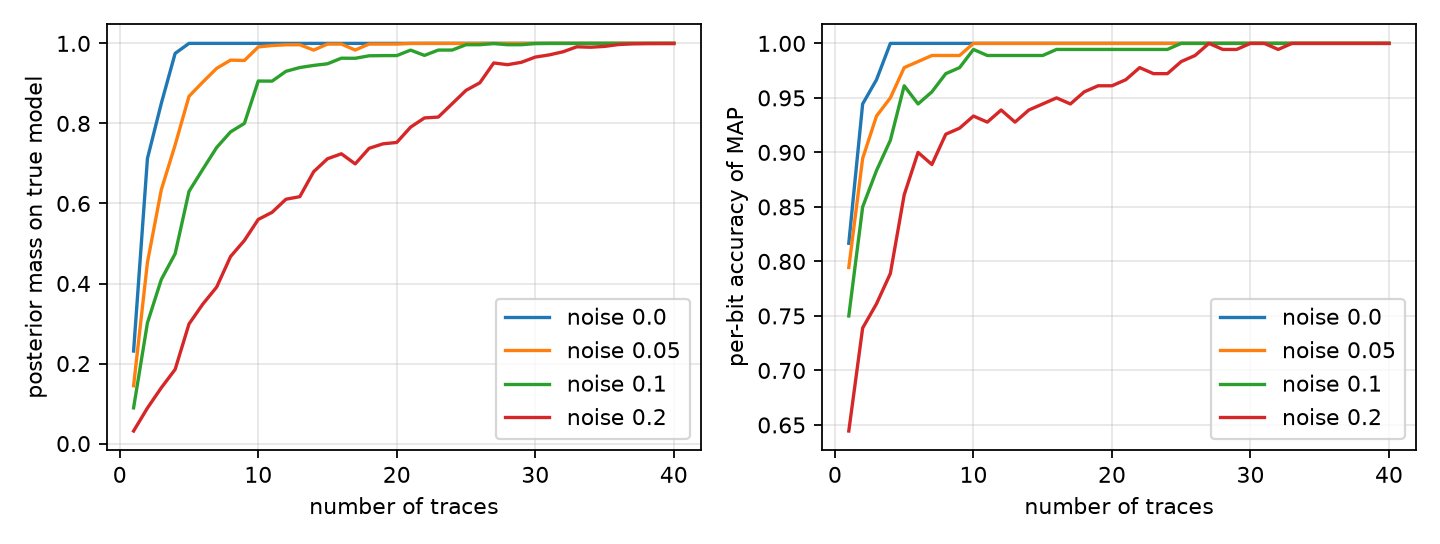

Source data for this figure (header and first rows):
eps, runs_reaching_95pct, median_traces_to_95pct, exact_at_10, exact_at_40, bit_acc_at_10, bit_acc_at_40
0.0, 30/30, 2.0, 1, 1, 1.0, 1.0
0.05, 30/30, 6.0, 1, 1, 1.0, 1.0
0.1, 30/30, 8.0, 0.97, 1, 0.994, 1.0
0.2, 30/30, 18.5, 0.67, 1, 0.933, 1.0
